Labelled photos from "training_data", an image-classification folder in aryanchugh816/Rock-Paper-Scissors. The possible labels are: paper, rock, scissor.

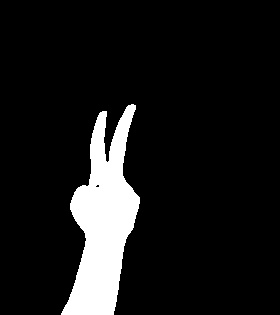
Label: scissor

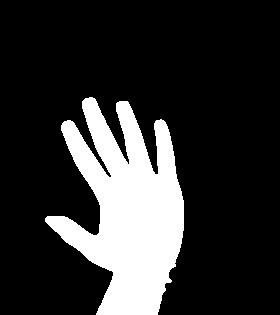
Label: paper

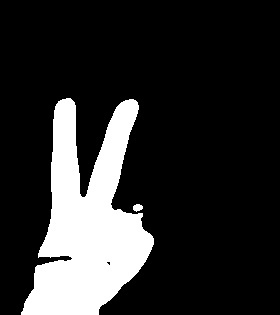
Label: scissor

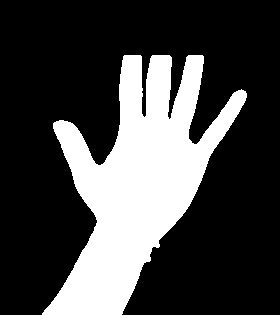
Label: paper

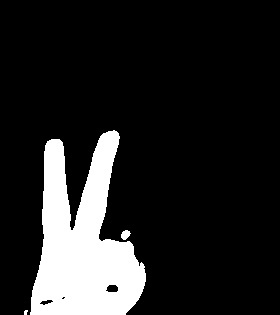
Label: scissor
